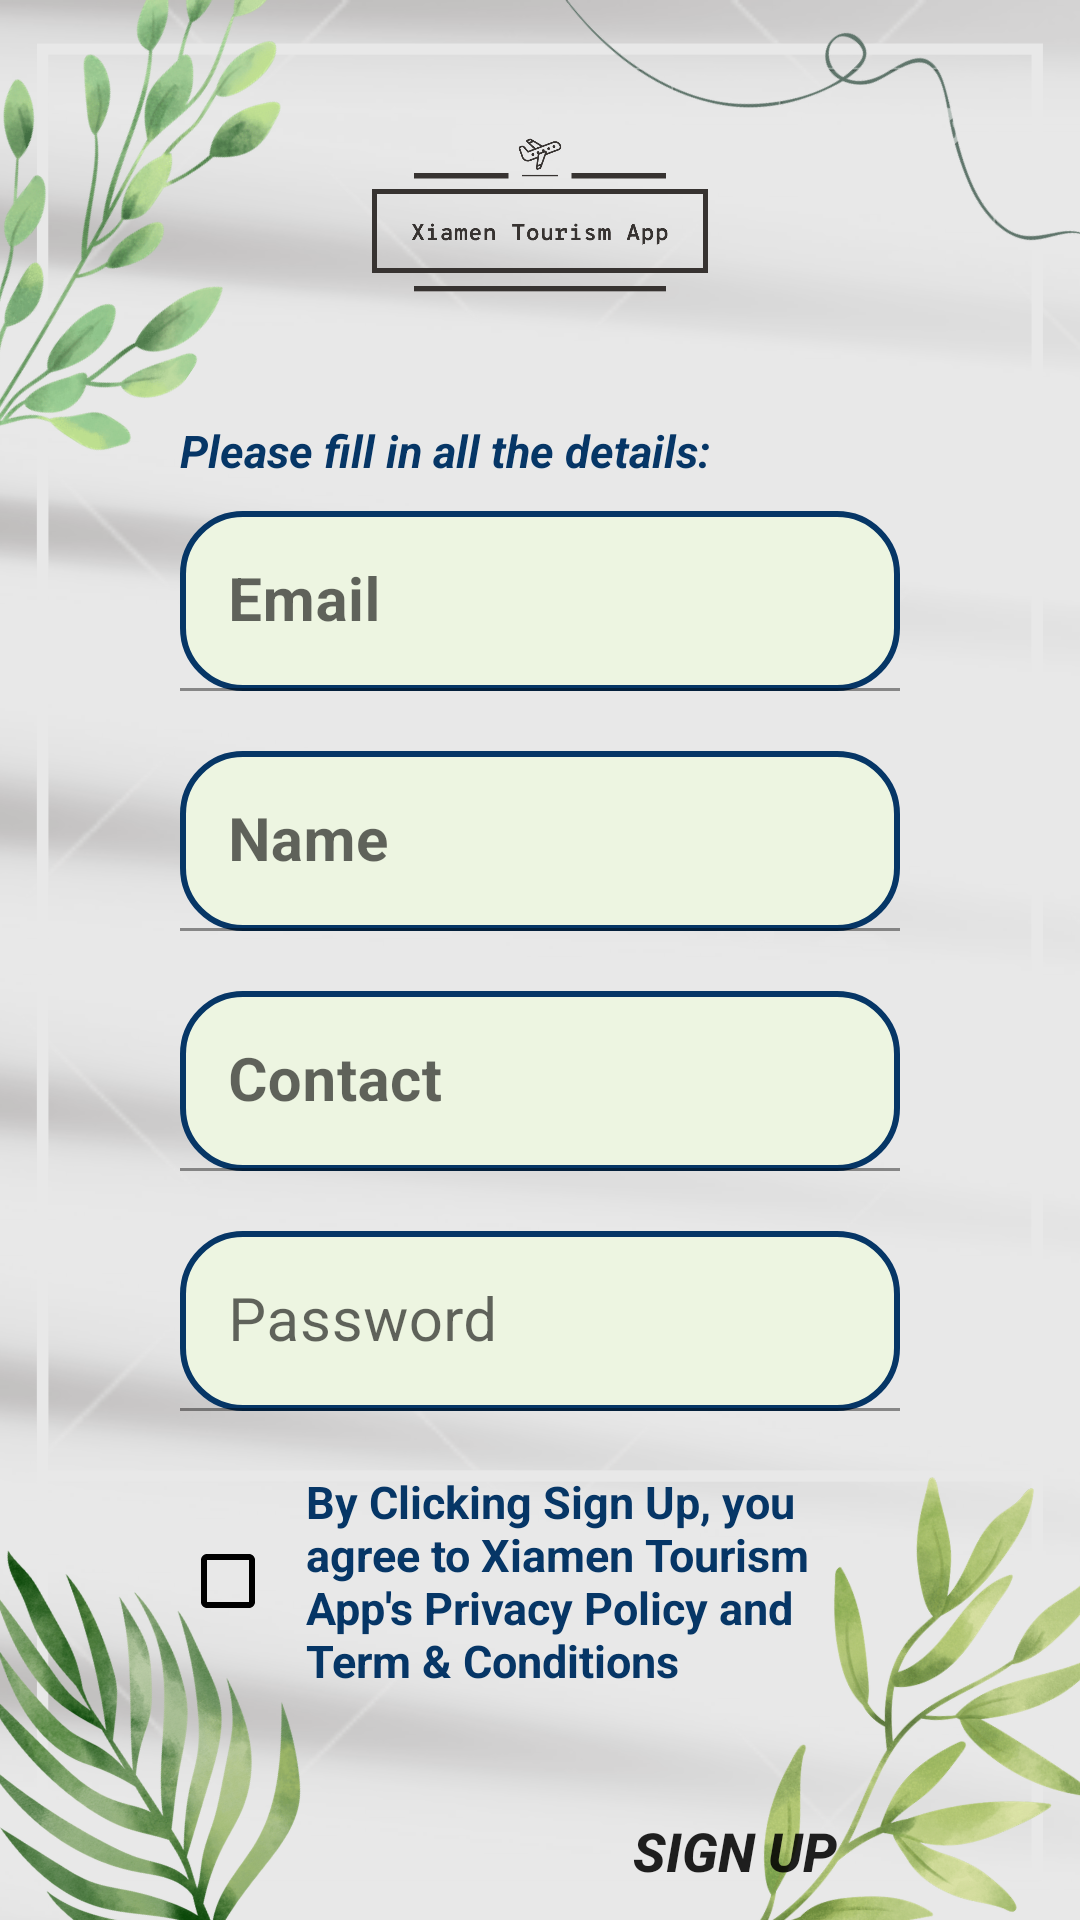

Android layout source for this screen:
<!-- AndroidManifest.xml: application theme Theme.FinalProjectMobile -->
<!-- res/layout/activity_register.xml -->
<?xml version="1.0" encoding="utf-8"?>
<LinearLayout xmlns:android="http://schemas.android.com/apk/res/android"
    xmlns:app="http://schemas.android.com/apk/res-auto"
    xmlns:tools="http://schemas.android.com/tools"
    android:layout_width="match_parent"
    android:layout_height="match_parent"
    android:orientation="vertical"
    tools:context=".RegisterActivity">

    <RelativeLayout
        android:layout_width="match_parent"
        android:layout_height="wrap_content"
        android:background="@drawable/register_bg">

        <ImageButton
            android:id="@+id/btn_back"
            android:layout_width="60dp"
            android:layout_height="50dp"
            android:backgroundTint="@color/transparent"
            android:scaleType="fitXY"
            android:src="@drawable/ic_baseline_arrow_back_24" />

        <ImageView
            android:id="@+id/iconRegister"
            android:layout_width="140dp"
            android:layout_height="140dp"
            android:layout_centerHorizontal="true"
            app:srcCompat="@drawable/app_logo" />

        <TextView
            android:id="@+id/tv2"
            android:layout_width="wrap_content"
            android:layout_height="wrap_content"
            android:layout_below="@+id/iconRegister"
            android:layout_alignLeft="@+id/lay_RegisterEmail"
            android:layout_marginBottom="10dp"
            android:text="Please fill in all the details: "
            android:textColor="@color/blue"
            android:textSize="15sp"
            android:textStyle="bold|italic" />

        <com.google.android.material.textfield.TextInputLayout
            android:id="@+id/lay_RegisterEmail"
            android:layout_width="match_parent"
            android:layout_height="60dp"
            android:layout_below="@+id/tv2"
            android:layout_marginLeft="60dp"
            android:layout_marginRight="60dp"
            android:layout_marginBottom="20dp"
            android:hint="Email">

            <com.google.android.material.textfield.TextInputEditText
                android:id="@+id/et_RegisterEmail"
                android:layout_width="match_parent"
                android:layout_height="match_parent"
                android:inputType="textEmailAddress"
                android:paddingTop="25dp"
                android:paddingLeft="30dp"
                android:textSize="20dp"
                android:textStyle="bold"
                android:background="@drawable/et_background">

            </com.google.android.material.textfield.TextInputEditText>

        </com.google.android.material.textfield.TextInputLayout>

        <com.google.android.material.textfield.TextInputLayout
            android:id="@+id/lay_RegisterName"
            android:layout_width="match_parent"
            android:layout_height="60dp"
            android:layout_below="@+id/lay_RegisterEmail"
            android:layout_marginLeft="60dp"
            android:layout_marginRight="60dp"
            android:layout_marginBottom="20dp"
            android:hint="Name">

            <com.google.android.material.textfield.TextInputEditText

                android:id="@+id/et_RegisterName"
                android:layout_width="match_parent"
                android:layout_height="match_parent"
                android:inputType="textPersonName"
                android:paddingTop="25dp"
                android:paddingLeft="30dp"
                android:textSize="20dp"
                android:textStyle="bold"
                android:background="@drawable/et_background">

            </com.google.android.material.textfield.TextInputEditText>

        </com.google.android.material.textfield.TextInputLayout>

        <com.google.android.material.textfield.TextInputLayout
            android:id="@+id/lay_RegisterContact"
            android:layout_width="match_parent"
            android:layout_height="60dp"
            android:layout_below="@+id/lay_RegisterName"
            android:layout_marginLeft="60dp"
            android:layout_marginRight="60dp"
            android:layout_marginBottom="20dp"
            android:hint="Contact">

            <com.google.android.material.textfield.TextInputEditText
                android:id="@+id/et_RegisterContact"
                android:layout_width="match_parent"
                android:layout_height="match_parent"
                android:inputType="textEmailAddress"
                android:paddingTop="25dp"
                android:textSize="20dp"
                android:textStyle="bold"
                android:background="@drawable/et_background">

            </com.google.android.material.textfield.TextInputEditText>

        </com.google.android.material.textfield.TextInputLayout>

        <com.google.android.material.textfield.TextInputLayout
            android:id="@+id/lay_RegisterPassword"
            android:layout_width="match_parent"
            android:layout_height="60dp"
            android:layout_below="@+id/lay_RegisterContact"
            android:layout_marginLeft="60dp"
            android:layout_marginRight="60dp"
            android:layout_marginBottom="20dp"
            android:hint="Password">

            <com.google.android.material.textfield.TextInputEditText
                android:id="@+id/et_RegisterPassword"
                android:layout_width="match_parent"
                android:layout_height="wrap_content"
                android:inputType="textPassword"
                android:paddingTop="25dp"
                android:textSize="20dp"
                android:paddingLeft="30dp"
                android:background="@drawable/et_background">

            </com.google.android.material.textfield.TextInputEditText>

        </com.google.android.material.textfield.TextInputLayout>


        <CheckBox
            android:id="@+id/checkBox"
            android:layout_width="wrap_content"
            android:layout_height="wrap_content"
            android:layout_below="@+id/lay_RegisterPassword"
            android:layout_marginLeft="60dp"
            android:layout_marginRight="60dp"
            android:layout_marginBottom="10dp"
            android:paddingLeft="10dp"
            android:text="@string/TC"
            android:textAlignment="textStart"
            android:textColor="@color/blue"
            android:textSize="15dp"
            android:textStyle="bold"
            android:buttonTint="@color/black"/>

        <Button
            android:id="@+id/btn_SignUp"
            android:layout_width="match_parent"
            android:layout_height="wrap_content"
            android:layout_below="@id/checkBox"
            android:layout_alignRight="@+id/lay_RegisterPassword"
            android:layout_marginLeft="190dp"
            android:layout_marginTop="20dp"
            android:background="@drawable/button_background"
            android:text="Sign Up"
            android:textSize="18sp"
            android:textStyle="bold|italic" />



    </RelativeLayout>


</LinearLayout>
<!-- resources referenced by this layout -->
<resources>
  <color name="black">#FF000000</color>
  <color name="blue">#063666</color>
  <color name="transparent">#00FFFFFF</color>
  <!-- drawable app_logo: png bitmap (drawable-v24, 4970 bytes) -->
  <!-- drawable button_background (drawable-v24) -->
  <?xml version="1.0" encoding="utf-8"?>
  <shape xmlns:android="http://schemas.android.com/apk/res/android">
      <corners
          android:radius="40dp"/>
  
  
  
  </shape>
  <!-- drawable et_background (drawable-v24) -->
  <?xml version="1.0" encoding="utf-8"?>
  <shape xmlns:android="http://schemas.android.com/apk/res/android">
  
      <solid android:color="@color/green_1"/>
  
      <stroke
          android:width="2dp"
          android:color="@color/blue"/>
  
      <corners
          android:radius="20dp"/>
  
  </shape>
  <!-- drawable register_bg: png bitmap (drawable-v24, 476798 bytes) -->
  <string name="TC">By Clicking Sign Up, you agree to Xiamen Tourism App\'s Privacy Policy and Term &amp; Conditions</string>
  <style name="Theme.FinalProjectMobile" parent="Theme.MaterialComponents.DayNight.DarkActionBar">
          
  
          
          <item name="colorSecondary">@color/teal_200</item>
          <item name="colorSecondaryVariant">@color/teal_700</item>
          <item name="colorOnSecondary">@color/black</item>
          
          <item name="android:statusBarColor" tools:targetApi="l">?attr/colorPrimaryVariant</item>
          
      </style>
  <color name="green_1">#EDF5E1</color>
  <color name="teal_200">#FF03DAC5</color>
  <color name="teal_700">#FF018786</color>
</resources>
